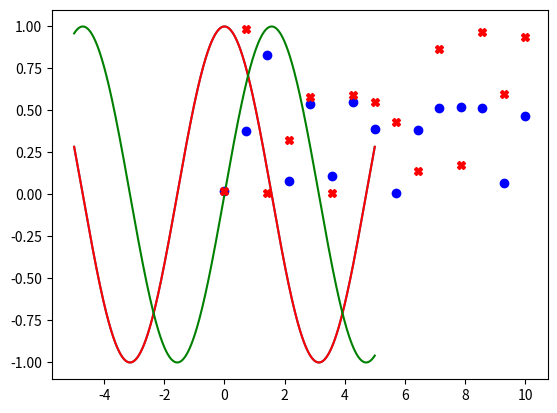
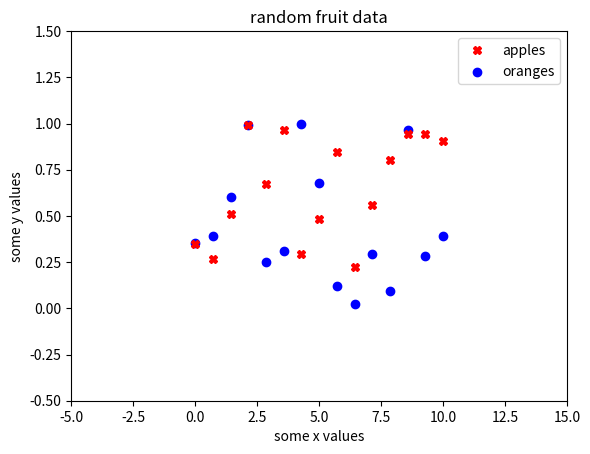

Write Python code to recreate these figures, in order.
# DataCampp Machine Learning for image data, Matplotlib examples

import matplotlib.pyplot as plt
import numpy as np


# Example 1 - a simple line plot

x = np.linspace(-5, 5, 1000)
y = np.cos(x)

plt.plot(x, y)

plt.savefig('my_figure_name.png')

plt.show()


# Example 2 - a plot with multiple lines

x = np.linspace(-5, 5, 1000)
y1 = np.cos(x)
y2 = np.sin(x)

plt.plot(x, y1,'r')
plt.plot(x, y2,'g')
plt.show()


# Example 3 - a scatter plot

x = np.linspace(0,10,15)
y1 = np.random.random(15)
y2 = np.random.random(15)

plt.plot(x,y1,'Xr') # scatter plot chosen by adding 'X' character in string
plt.scatter(x,y2,marker='o',color='b') # scatter plot chosen explicitly

plt.show()


# Example 4 - a fully annotated scatter plot

x = np.linspace(0,10,15)
y1 = np.random.random(15)
y2 = np.random.random(15)


# its often useful to explicitly make blank figures and axes
# so you can then refer to them directly

fig = plt.figure() # make a blank figure
ax = plt.axes() # add some axes


ax.plot(x,y1,'Xr',label='apples') # notice the keyword label 
ax.scatter(x,y2,marker='o',color='b', label='oranges')

ax.legend() # add legend (using the labels set above) 

ax.set_xlim([-5,15]) # set limits of x-axis
ax.set_ylim([-0.5,1.5]) # set limits of y-axis

ax.set_xlabel('some x values') # set label of x-axis
ax.set_ylabel('some y values') # set label of y-axis



ax.set_title('random fruit data')

plt.show()



